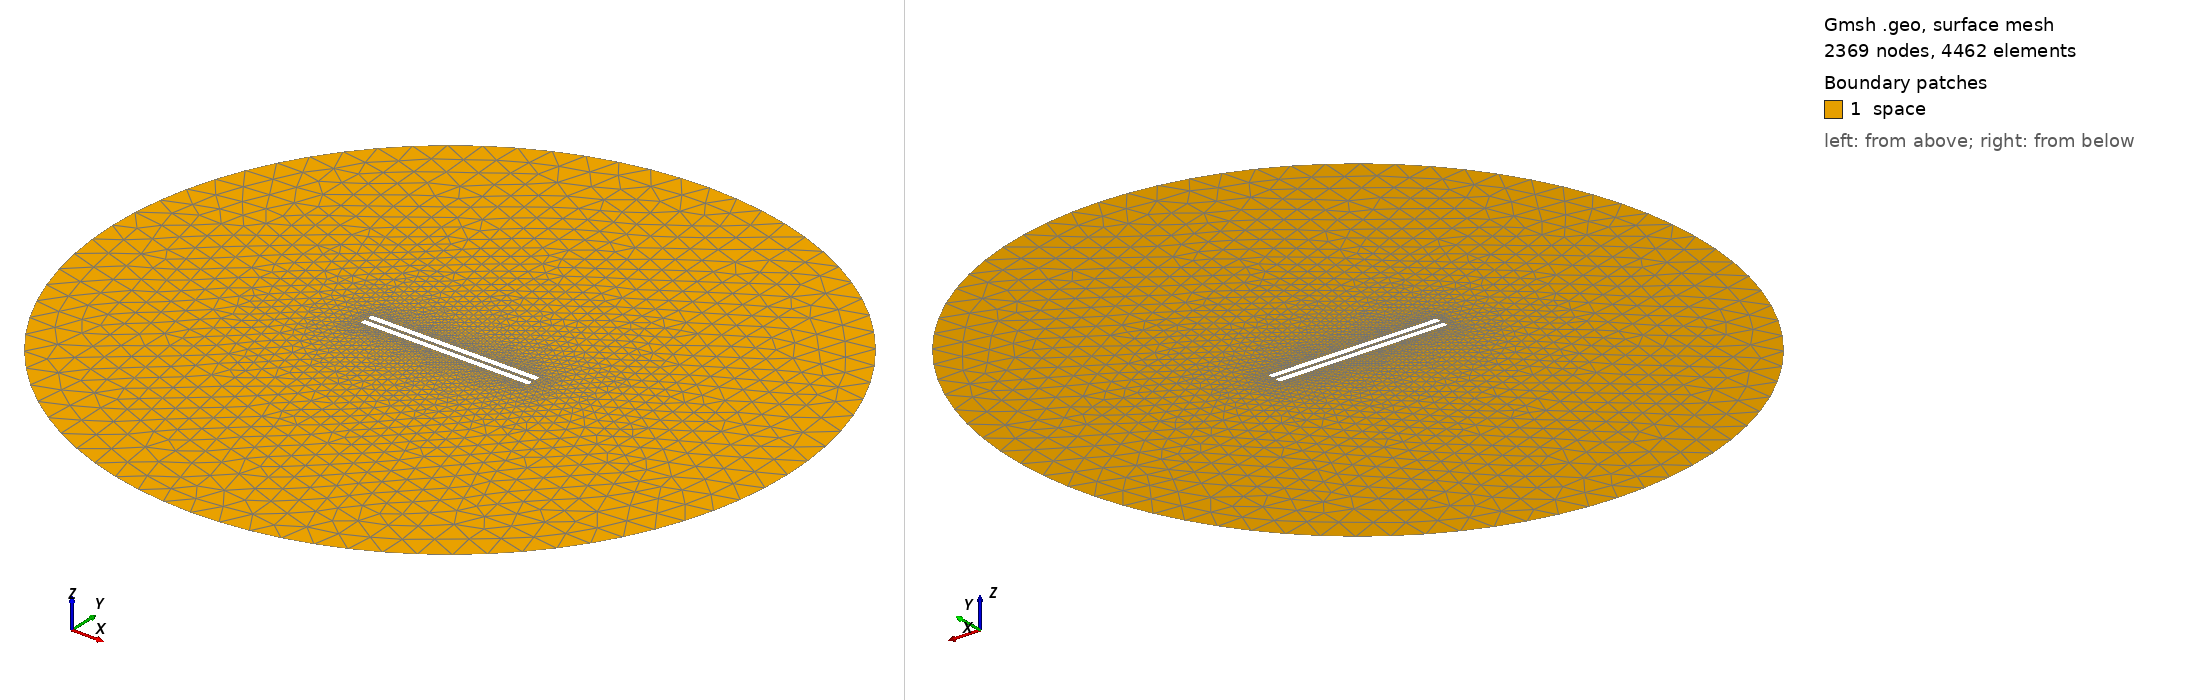

Gmsh geometry script, surface-meshed: 2369 nodes, 4462 surface elements. Boundary patches (legend numbers): 1 space. Left view from above one corner, right view from below the opposite corner. Legend entries are the model's physical surfaces. The drawing asked Gmsh for element sizes between 1% and 20% of the model's largest extent; the script's own settings can give other sizes.

=== 575.geo (drawn) ===
// Set the geometry kernel
SetFactory("OpenCASCADE");

//---------------------------------------
// Rectangles
//---------------------------------------

// Rectangle 1 (top)
Point(1) = {-49.62222222222222, 1.1388888888888888, 0, 1.0};
Point(2) = {49.62222222222222, 1.1388888888888888, 0, 1.0};
Point(3) = {49.62222222222222, 4.383333333333334, 0, 1.0};
Point(4) = {-49.62222222222222, 4.383333333333334, 0, 1.0};

Line(1) = {1, 2};
Line(2) = {2, 3};
Line(3) = {3, 4};
Line(4) = {4, 1};

Line Loop(1) = {1, 2, 3, 4};
Plane Surface(1) = {1};

Rotate { {0, 0, 1}, {0,  1.1388888888888888,  0}, 0.002 } {
  Surface{1};
}

// Rectangle 2 (bottom)
Point(5) = {-49.62222222222222, -1.1388888888888888, 0, 1.0};
Point(6) = {49.62222222222222, -1.1388888888888888, 0, 1.0};
Point(7) = {49.62222222222222, -4.383333333333334, 0, 1.0};
Point(8) = {-49.62222222222222, -4.383333333333334, 0, 1.0};

Line(5) = {5, 6};
Line(6) = {6, 7};
Line(7) = {7, 8};
Line(8) = {8, 5};

Line Loop(2) = {5, 6, 7, 8};
Plane Surface(2) = {2}; 


//---------------------------------------
// Circle
//---------------------------------------

// Define points
Point(9) = {0, 0, 0};        // Center
Point(10) = {200, 0, 0};     // Start point
Point(11) = {0, 200, 0};     // 90 degrees
Point(12) = {-200, 0, 0};    // 180 degrees
Point(13) = {0, -200, 0};    // 270 degrees

// Define circle arcs (each needs start, center, end)
Circle(9) = {10, 9, 11};
Circle(10) = {11, 9, 12};
Circle(11) = {12, 9, 13};
Circle(12) = {13, 9, 10};

// Define curve loop and surface if needed
Curve Loop(3) = {9, 10, 11, 12};
Surface(3) = {3};

// Subtract Rectangles from Circle
BooleanDifference{ Surface{3}; Delete; }{ Surface{1}; Surface{2}; Delete; }

//---------------------------------------
// Transfinite Lines and Surface
//---------------------------------------
Transfinite Line {1, 3} = 50 Using Progression 1;
Transfinite Line {2, 4} = 2 Using Progression 1;
Transfinite Line {5, 7} = 50 Using Progression 1;
Transfinite Line {6, 8} = 2 Using Progression 1;
Transfinite Line {9, 10, 11, 12} = 20 Using Progression 1;

//---------------------------------------
// Define Physical Groups
//---------------------------------------                

//--- Physical Curves
// Physical groups for boundaries
Physical Line("force_segment", 10) = {1};
Physical Line("upper_plate", 11) = {2, 3, 4};
Physical Line("lower_plate", 12) = {5, 6, 7, 8};
Physical Line("boundary", 20) = {9, 10, 11, 12};

//--- Physical Surfaces
Physical Surface("space", 30) = {3};

//---------------------------------------
// 6. Generate the Mesh
//---------------------------------------
Mesh 2;  // 2D mesh generation
